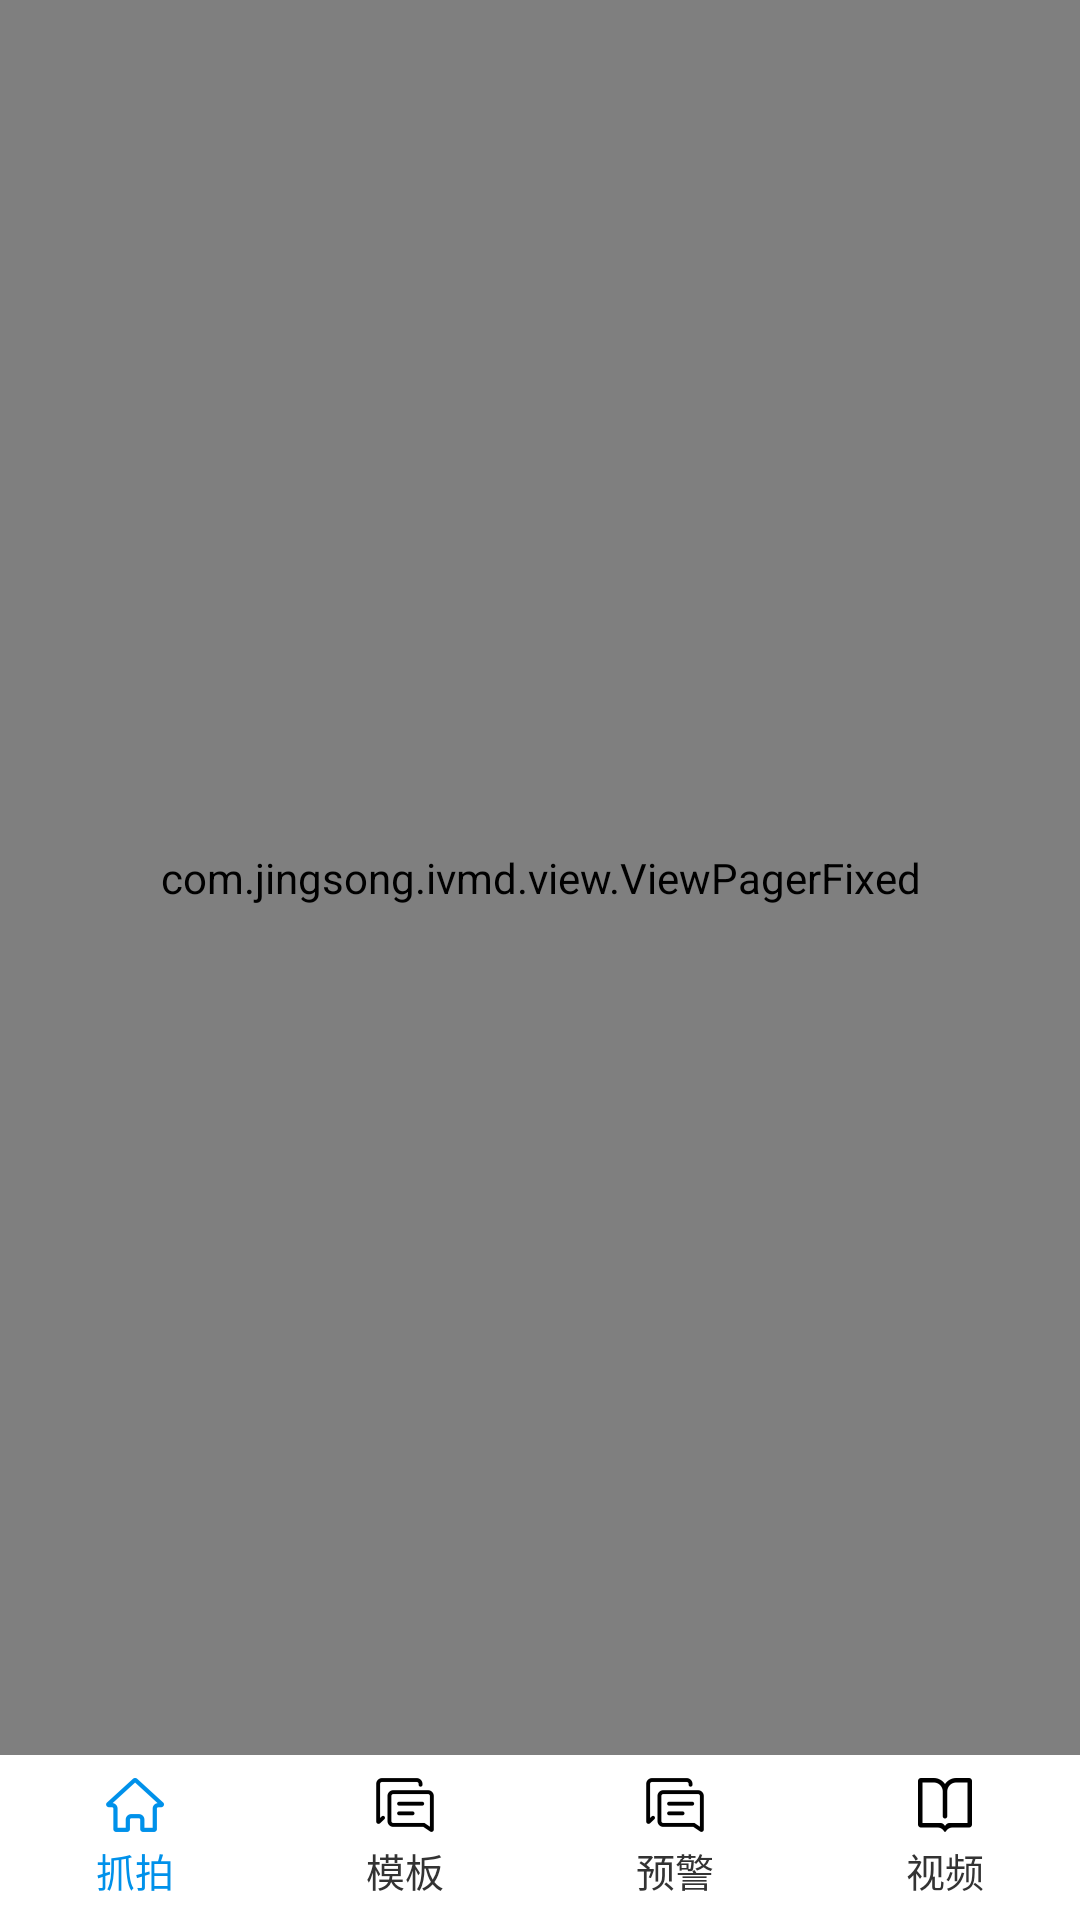

This screen was rendered from an Android layout file. Write that file and the resources it references.
<!-- AndroidManifest.xml: application theme AppTheme -->
<!-- res/layout/activity_main.xml -->
<?xml version="1.0" encoding="utf-8"?>
<RelativeLayout xmlns:android="http://schemas.android.com/apk/res/android"
                android:layout_width="match_parent"
                android:layout_height="match_parent"
                android:fitsSystemWindows="true"
                android:orientation="vertical">

    <RadioGroup
            android:id="@+id/gr_bottom"
            android:layout_width="match_parent"
            android:layout_height="@dimen/dp_55"
            android:layout_gravity="bottom"
            android:background="@color/white"
            android:layout_alignParentBottom="true"
            android:clipToPadding="false"
            android:gravity="bottom"
            android:orientation="horizontal">

        <RadioButton
                android:id="@+id/rb_zixuan"
                style="@style/mainRadio"
                android:checked="true"
                android:textColor="@drawable/main_text"
                android:drawableTop="@drawable/content_zixuan_selector"
                android:text="@string/tab_main" />
        <RadioButton
                android:id="@+id/rb_mb"
                style="@style/mainRadio"
                android:checked="false"
                android:textColor="@drawable/main_text"
                android:drawableTop="@drawable/content_hanqing_selector"
                android:gravity="center_horizontal"
                android:text="@string/tab_mb" />
        <RadioButton
                android:id="@+id/rb_hanqing"
                style="@style/mainRadio"
                android:checked="false"
                android:textColor="@drawable/main_text"
                android:drawableTop="@drawable/content_hanqing_selector"
                android:gravity="center_horizontal"
                android:text="@string/tab_two" />


        <RadioButton
                android:id="@+id/rb_jiaoyi"
                style="@style/mainRadio"
                android:checked="false"
                android:textColor="@drawable/main_text"
                android:drawableTop="@drawable/content_jiaoyi_selector"
                android:text="@string/tab_three" />

    </RadioGroup>

    
            
            
            
            


    <com.jingsong.ivmd.view.ViewPagerFixed
            android:id="@+id/viewpager"
            android:layout_width="match_parent"
            android:layout_height="match_parent"
            android:layout_above="@id/gr_bottom">

    </com.jingsong.ivmd.view.ViewPagerFixed>

</RelativeLayout>
<!-- resources referenced by this layout -->
<resources>
  <color name="main_tab_select_color">#9f9f9f</color>
  <color name="white">#ffffff</color>
  <dimen name="dp_1">1dp</dimen>
  <dimen name="dp_55">55dp</dimen>
  <!-- drawable content_hanqing_selector (drawable) -->
  <?xml version="1.0" encoding="utf-8"?>
  <selector xmlns:android="http://schemas.android.com/apk/res/android">
      <item android:drawable="@drawable/ic_menu_chat_blue" android:state_pressed="true" />
      <item android:drawable="@drawable/ic_menu_chat_blue" android:state_checked="true" />
      <item android:drawable="@drawable/ic_menu_chat_black" />
  </selector>
  <!-- drawable content_jiaoyi_selector (drawable) -->
  <?xml version="1.0" encoding="utf-8"?>
  <selector xmlns:android="http://schemas.android.com/apk/res/android">
      <item android:drawable="@drawable/ic_menu_article_blue" android:state_pressed="true" />
      <item android:drawable="@drawable/ic_menu_article_blue" android:state_checked="true" />
      <item android:drawable="@drawable/ic_menu_article_black" />
  </selector>
  <!-- drawable content_zixuan_selector (drawable) -->
  <?xml version="1.0" encoding="utf-8"?>
  <selector xmlns:android="http://schemas.android.com/apk/res/android">
      <item android:drawable="@drawable/ic_menu_home_blue" android:state_pressed="true"/>
      <item android:drawable="@drawable/ic_menu_home_blue" android:state_checked="true"/>
      <item android:drawable="@drawable/ic_menu_home_black" />
  </selector>
  <!-- drawable main_text (drawable-xxxhdpi) -->
  <?xml version="1.0" encoding="utf-8"?>
  <selector xmlns:android="http://schemas.android.com/apk/res/android">
      <item android:color="@color/colorPrimary" android:state_checked="true" />
      <item android:color="@color/textfontcolor333" android:state_checked="false" />
  </selector>
  <string name="tab_main">抓拍</string>
  <string name="tab_mb">模板</string>
  <string name="tab_three">视频</string>
  <string name="tab_two">预警</string>
  <style name="mainRadio">
          <item name="android:layout_width">0dp</item>
          <item name="android:layout_height">wrap_content</item>
          <item name="android:layout_weight">1</item>
          <item name="android:background">@null</item>
          <item name="android:layout_gravity">center_vertical</item>
          
          <item name="android:button">@null</item>
          <item name="android:textSize">@dimen/sp_13</item>
          <item name="android:gravity">center_horizontal</item>
          <item name="android:layout_marginBottom">@dimen/dp_3</item>
          <item name="android:layout_marginTop">@dimen/dp_2</item>
      </style>
  <style name="AppTheme" parent="Theme.AppCompat.Light.DarkActionBar">
          
          <item name="colorPrimary">@color/colorPrimary</item>
          <item name="colorPrimaryDark">@color/colorPrimaryDark</item>
          <item name="colorAccent">@color/colorAccent</item>
      </style>
  <!-- drawable ic_menu_chat_blue: png bitmap (drawable-hdpi, 514 bytes) -->
  <!-- drawable ic_menu_chat_black: png bitmap (drawable-hdpi, 398 bytes) -->
  <!-- drawable ic_menu_article_blue: png bitmap (drawable-hdpi, 409 bytes) -->
  <!-- drawable ic_menu_article_black: png bitmap (drawable-hdpi, 334 bytes) -->
  <!-- drawable ic_menu_home_blue: png bitmap (drawable-hdpi, 684 bytes) -->
  <!-- drawable ic_menu_home_black: png bitmap (drawable-hdpi, 539 bytes) -->
  <color name="colorPrimary">#0091ea</color>
  <color name="textfontcolor333">#333333</color>
  <dimen name="sp_13">13sp</dimen>
  <dimen name="dp_3">3dp</dimen>
  <dimen name="dp_2">2dp</dimen>
  <color name="colorPrimaryDark">#0091ea</color>
  <color name="colorAccent">#0091ea</color>
</resources>
